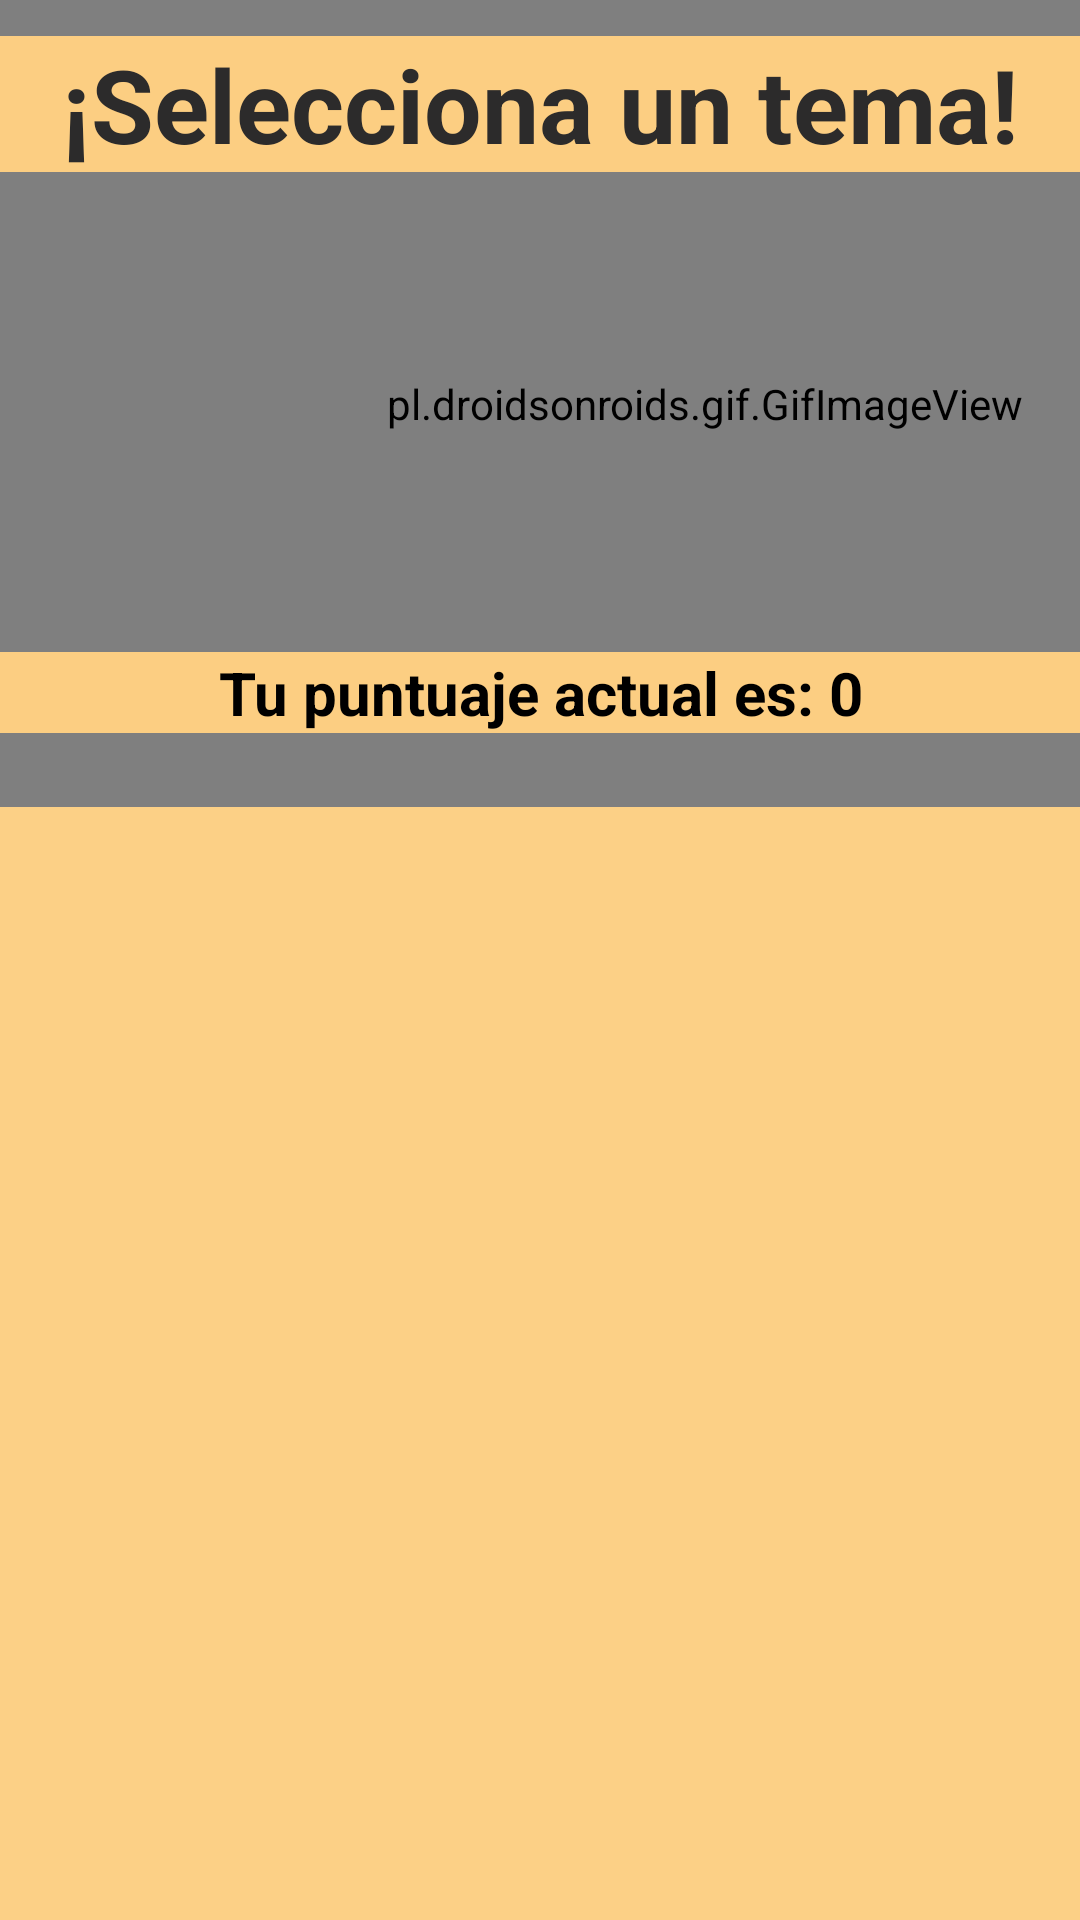

Layout XML and referenced resources for this Android screen:
<!-- AndroidManifest.xml: application theme Theme.NoteMe -->
<!-- res/layout/activity_home.xml -->
<?xml version="1.0" encoding="utf-8"?>
<androidx.constraintlayout.widget.ConstraintLayout xmlns:android="http://schemas.android.com/apk/res/android"
    xmlns:app="http://schemas.android.com/apk/res-auto"
    xmlns:tools="http://schemas.android.com/tools"
    android:layout_width="match_parent"
    android:layout_height="match_parent"
    android:background="#FCD086"
    tools:context=".HomeActivity">

    <pl.droidsonroids.gif.GifImageView
        android:id="@+id/gifImageView2"
        android:layout_width="470dp"
        android:layout_height="269dp"
        android:src="@drawable/shit_posting_cat"
        app:layout_constraintBottom_toTopOf="@+id/gifImageView"
        app:layout_constraintStart_toStartOf="parent"
        app:layout_constraintTop_toTopOf="parent" />

    <LinearLayout
        android:layout_width="match_parent"
        android:layout_height="match_parent"
        android:orientation="vertical">

        <TextView
            android:id="@+id/txtCampo"
            android:layout_width="match_parent"
            android:layout_height="wrap_content"
            android:layout_marginTop="12dp"
            android:background="#FCCE82"
            android:text="¡Selecciona un tema!"
            android:textAlignment="center"
            android:textColor="#2C2B2B"
            android:textSize="34sp"
            android:textStyle="bold" />

        <TextView
            android:id="@+id/txtScore"
            android:layout_width="match_parent"
            android:layout_height="wrap_content"
            android:layout_marginTop="160dp"
            android:layout_marginBottom="5dp"
            android:background="#FCCE82"
            android:text="Tu puntuaje actual es: 0"
            android:textAlignment="center"
            android:textColor="#000000"
            android:textSize="20sp"
            android:textStyle="bold" />

        <ListView
            android:id="@+id/topicListView"
            android:layout_width="match_parent"
            android:layout_height="match_parent"
            android:layout_marginTop="20dp"
            app:layout_constraintBottom_toBottomOf="parent"
            app:layout_constraintTop_toBottomOf="@+id/txtCampo2"
            tools:listitem="@layout/topic_item" />
    </LinearLayout>

</androidx.constraintlayout.widget.ConstraintLayout>
<!-- res/layout/topic_item.xml (included above) -->
<?xml version="1.0" encoding="utf-8"?>
<LinearLayout xmlns:android="http://schemas.android.com/apk/res/android"
    android:orientation="horizontal"
    android:layout_width="match_parent"
    android:layout_height="match_parent"
    android:paddingTop="30px">

        <LinearLayout
            android:layout_width="match_parent"
            android:layout_height="match_parent"
            android:orientation="vertical">
                <TextView
                    android:id="@+id/title"
                    android:layout_width="wrap_content"
                    android:layout_height="wrap_content"
                    android:text="Topic Name"
                    android:textAlignment="center"
                    android:textStyle="bold"
                    android:visibility="gone"/>
                <TextView
                    android:id="@+id/topic_title"
                    android:layout_width="match_parent"
                    android:layout_height="wrap_content"
                    android:text="Topic Name"
                    android:textAlignment="center"
                    android:textSize="21sp"
                    android:textStyle="bold"
                    android:padding="30px"
                    android:textColor="@color/black"/>
        </LinearLayout>

</LinearLayout>
<!-- resources referenced by this layout -->
<resources>
  <color name="black">#FF000000</color>
  <style name="Theme.NoteMe" parent="Theme.MaterialComponents.DayNight.DarkActionBar">
          
          <item name="colorPrimary">@color/purple_500</item>
          <item name="colorPrimaryVariant">@color/purple_700</item>
          <item name="colorOnPrimary">@color/white</item>
          
          <item name="colorSecondary">@color/teal_200</item>
          <item name="colorSecondaryVariant">@color/teal_700</item>
          <item name="colorOnSecondary">@color/black</item>
          
          <item name="android:statusBarColor" tools:targetApi="l">?attr/colorPrimaryVariant</item>
          
      </style>
  <color name="purple_500">#FF6200EE</color>
  <color name="purple_700">#FF3700B3</color>
  <color name="white">#FFFFFFFF</color>
  <color name="teal_200">#FF03DAC5</color>
  <color name="teal_700">#FF018786</color>
</resources>
